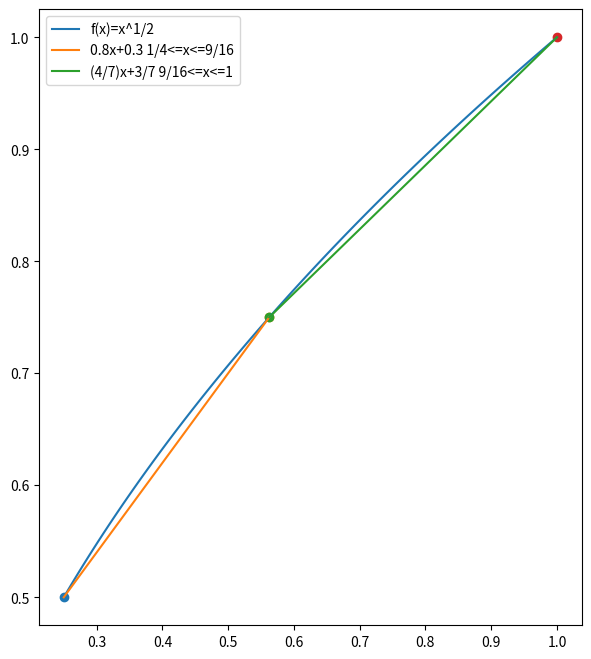
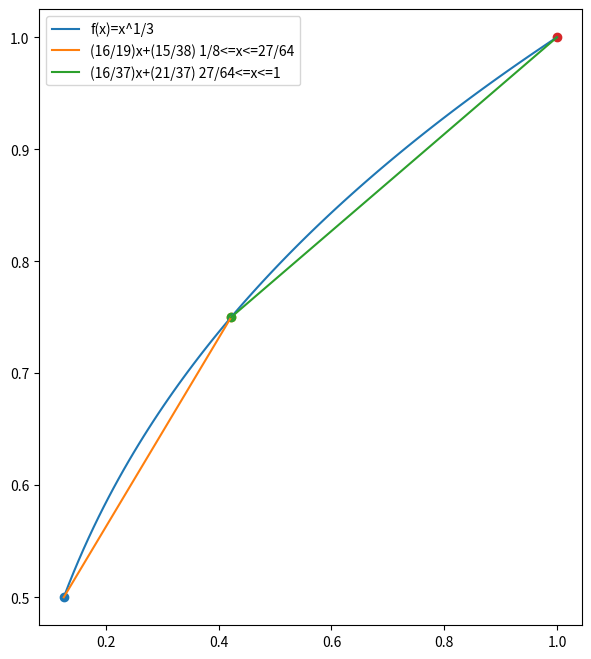

Python code for these plots, in order:
# Program to graph the function and the piecewise linear function from problems 10 and 11
import numpy as np
import matplotlib.pyplot as plt
import math

# Problem 2.4.10
plt.figure(figsize=(7,8))
x=np.linspace(1/4,1,100)
y=np.array([math.sqrt(xval) for xval in x])

x2=np.linspace(1/4,9/16,100)
y2=np.array([0.8*xval+0.3 for xval in x2])
plt.scatter(x2[0],y2[0])
plt.scatter(x2[-1],y2[-1])

x3=np.linspace(9/16,1,100)
y3=np.array([(4/7)*xval+(3/7) for xval in x3])
plt.scatter(x3[0],y3[0])
plt.scatter(x3[-1],y3[-1])


plt.plot(x,y,label="f(x)=x^1/2")
plt.plot(x2,y2,label="0.8x+0.3 1/4<=x<=9/16")
plt.plot(x3,y3,label="(4/7)x+3/7 9/16<=x<=1")
plt.legend()

# Problem 2.4.11
plt.figure(figsize=(7,8))
x=np.linspace(1/8,1,100)
y=np.array([xval**(1/3) for xval in x])

x2=np.linspace(1/8,27/64,100)
y2=np.array([(16/19)*xval+(15/38) for xval in x2])
plt.scatter(x2[0],y2[0])
plt.scatter(x2[-1],y2[-1])

x3=np.linspace(27/64,1,100)
y3=np.array([(16/37)*xval+(21/37) for xval in x3])
plt.scatter(x3[0],y3[0])
plt.scatter(x3[-1],y3[-1])


plt.plot(x,y,label="f(x)=x^1/3")
plt.plot(x2,y2,label="(16/19)x+(15/38) 1/8<=x<=27/64")
plt.plot(x3,y3,label="(16/37)x+(21/37) 27/64<=x<=1")
plt.legend()
plt.show()